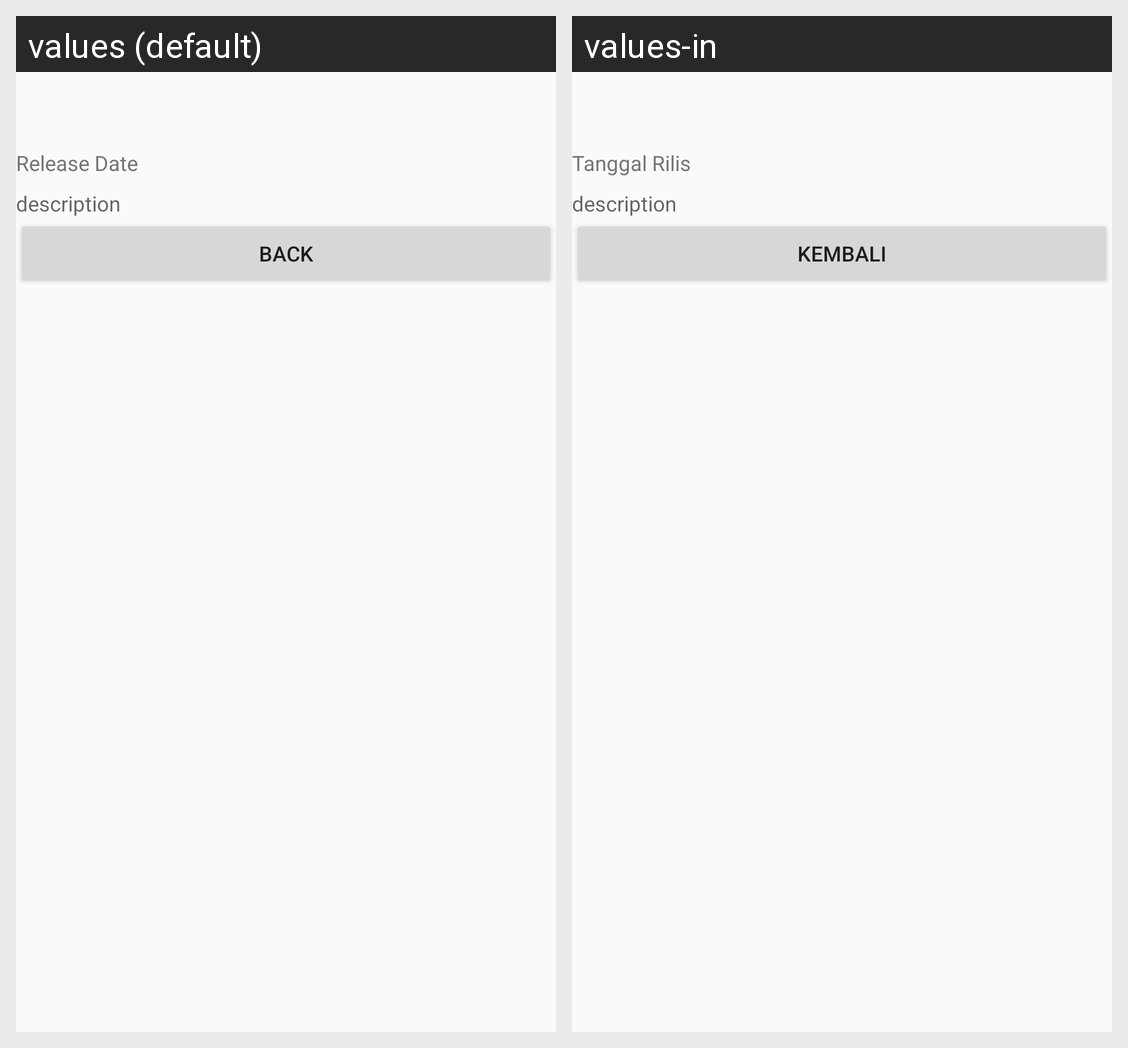

Strings drawn on this Android screen and how each of the app's shown locales translates them:
Android screen res/layout/content_scrolling.xml rendered under 2 locales, left to right: values (default), values-in. Device: Nexus 5 (rendered at 1080×1920; each locale shown at half size, 540×960, under a caption strip naming it); theme AppTheme.
Strings drawn on this screen, with the default value and each locale's value (text and hints the layout hard-codes, and strings that could not be matched under every locale, appear in the picture but are not listed):

release_date
  values: Release Date
  values-in: Tanggal Rilis

back
  values: BACK
  values-in: Kembali
